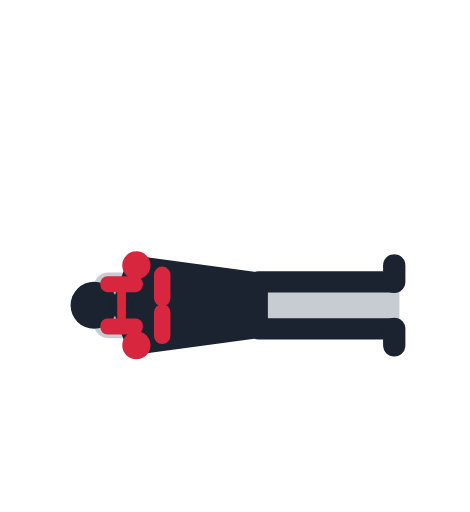
t = 0.00 s
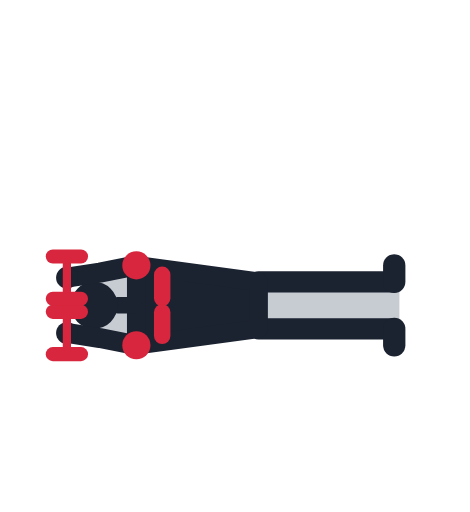
t = 0.57 s
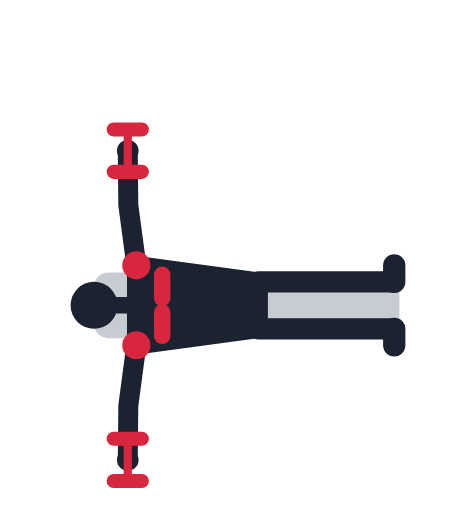
t = 1.13 s
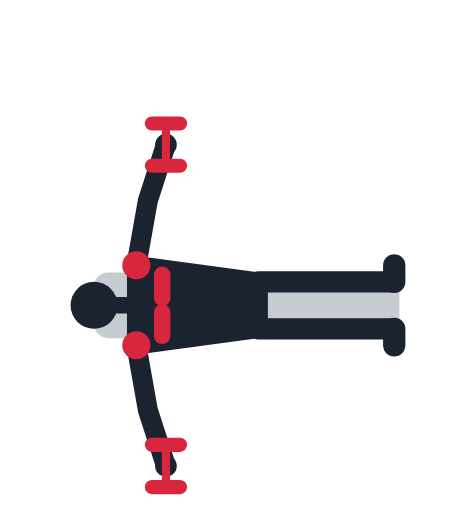
t = 1.70 s
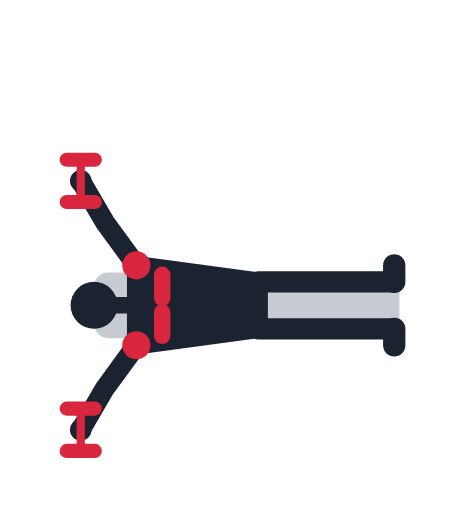
t = 2.27 s
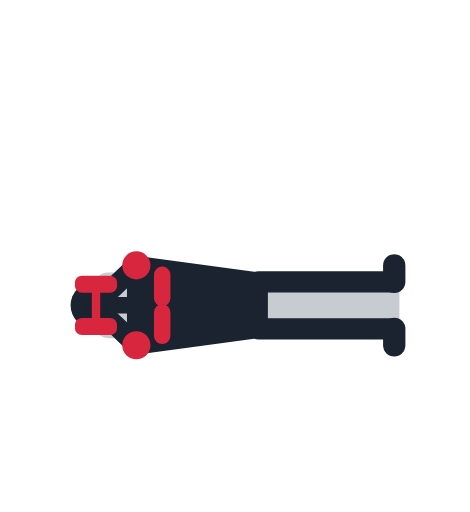
t = 2.83 s

The animated SVG that drew these frames (rendered in a browser with its animation timeline set to each time). Animation: 30 SMIL elements (animate=30); one cycle of 3.40 s, repeats indefinitely.

<svg xmlns="http://www.w3.org/2000/svg" viewBox="0 -18 200 218" role="img"><title>Разводка гантелей лёжа: анимация</title><rect x="40" y="98" width="130" height="28" rx="6" fill="#C7CCD3"/><g transform="rotate(-90 100 112)"><polyline points="90.0,122.0 90.0,160.0 90.0,179.8" fill="none" stroke="#1B2230" stroke-width="9" stroke-linecap="round" stroke-linejoin="round" /><line x1="90.0" y1="179.8" x2="83.0" y2="179.8" stroke="#1B2230" stroke-width="9.5" stroke-linecap="round" /><polyline points="110.0,122.0 110.0,160.0 110.0,179.8" fill="none" stroke="#1B2230" stroke-width="9" stroke-linecap="round" stroke-linejoin="round" /><line x1="110.0" y1="179.8" x2="117.0" y2="179.8" stroke="#1B2230" stroke-width="9.5" stroke-linecap="round" /><path d="M90.0,122.0 L110.0,122.0 L117.0,70.0 L83.0,70.0 Z" fill="#1B2230" stroke="#1B2230" stroke-width="8" stroke-linejoin="round" /><line x1="100.0" y1="69.0" x2="100.0" y2="62.0" stroke="#1B2230" stroke-width="7" stroke-linecap="round" /><circle cx="100.0" cy="52.0" r="10" fill="#1B2230" /><line x1="103.0" y1="81.0" x2="113.0" y2="81.0" stroke="#D7263D" stroke-width="7" stroke-linecap="round" /><line x1="97.0" y1="81.0" x2="87.0" y2="81.0" stroke="#D7263D" stroke-width="7" stroke-linecap="round" /><polyline points="83.0,70.0 92.2,66.6 100.4,63.7" fill="none" stroke="#1B2230" stroke-width="8.5" stroke-linecap="round" stroke-linejoin="round"><animate attributeName="points" values="83.0,70.0 92.2,66.6 100.4,63.7;83.0,70.0 92.3,66.1 100.6,62.5;83.0,70.0 92.4,64.3 100.8,59.1;83.0,70.0 91.8,61.2 99.6,53.2;83.0,70.0 89.6,57.3 95.1,45.7;83.0,70.0 85.0,53.6 86.1,38.8;83.0,70.0 78.1,51.7 72.6,35.8;83.0,70.0 70.2,53.0 57.5,38.9;83.0,70.0 63.2,57.4 44.5,48.1;83.0,70.0 58.5,63.5 36.1,60.3;83.0,70.0 56.2,69.4 32.4,71.9;83.0,70.0 55.5,73.4 31.6,79.8;83.0,70.0 55.4,74.9 31.6,82.6;83.0,70.0 55.4,74.9 31.6,82.6;83.0,70.0 55.5,73.4 31.6,79.8;83.0,70.0 56.2,69.4 32.4,71.9;83.0,70.0 58.5,63.5 36.1,60.3;83.0,70.0 63.2,57.4 44.5,48.1;83.0,70.0 70.2,53.0 57.5,38.9;83.0,70.0 78.1,51.7 72.6,35.8;83.0,70.0 85.0,53.6 86.1,38.8;83.0,70.0 89.6,57.3 95.1,45.7;83.0,70.0 91.8,61.2 99.6,53.2;83.0,70.0 92.4,64.3 100.8,59.1;83.0,70.0 92.3,66.1 100.6,62.5;83.0,70.0 92.2,66.6 100.4,63.7;83.0,70.0 92.2,66.6 100.4,63.7" keyTimes="0.000;0.035;0.070;0.105;0.140;0.175;0.210;0.245;0.280;0.315;0.350;0.385;0.420;0.520;0.555;0.590;0.625;0.660;0.695;0.730;0.765;0.800;0.835;0.870;0.905;0.940;1.000" dur="3.4s" repeatCount="indefinite" /></polyline><circle cx="100.4" cy="63.7" r="4.6" fill="#1B2230"><animate attributeName="cx" values="100.4;100.6;100.8;99.6;95.1;86.1;72.6;57.5;44.5;36.1;32.4;31.6;31.6;31.6;31.6;32.4;36.1;44.5;57.5;72.6;86.1;95.1;99.6;100.8;100.6;100.4;100.4" keyTimes="0.000;0.035;0.070;0.105;0.140;0.175;0.210;0.245;0.280;0.315;0.350;0.385;0.420;0.520;0.555;0.590;0.625;0.660;0.695;0.730;0.765;0.800;0.835;0.870;0.905;0.940;1.000" dur="3.4s" repeatCount="indefinite" /><animate attributeName="cy" values="63.7;62.5;59.1;53.2;45.7;38.8;35.8;38.9;48.1;60.3;71.9;79.8;82.6;82.6;79.8;71.9;60.3;48.1;38.9;35.8;38.8;45.7;53.2;59.1;62.5;63.7;63.7" keyTimes="0.000;0.035;0.070;0.105;0.140;0.175;0.210;0.245;0.280;0.315;0.350;0.385;0.420;0.520;0.555;0.590;0.625;0.660;0.695;0.730;0.765;0.800;0.835;0.870;0.905;0.940;1.000" dur="3.4s" repeatCount="indefinite" /></circle><circle cx="83.0" cy="70.0" r="6" fill="#D7263D" /><polyline points="117.0,70.0 107.8,66.6 99.6,63.7" fill="none" stroke="#1B2230" stroke-width="8.5" stroke-linecap="round" stroke-linejoin="round"><animate attributeName="points" values="117.0,70.0 107.8,66.6 99.6,63.7;117.0,70.0 107.7,66.1 99.4,62.5;117.0,70.0 107.6,64.3 99.2,59.1;117.0,70.0 108.2,61.2 100.4,53.2;117.0,70.0 110.4,57.3 104.9,45.7;117.0,70.0 115.0,53.6 113.9,38.8;117.0,70.0 121.9,51.7 127.4,35.8;117.0,70.0 129.8,53.0 142.5,38.9;117.0,70.0 136.8,57.4 155.5,48.1;117.0,70.0 141.5,63.5 163.9,60.3;117.0,70.0 143.8,69.4 167.6,71.9;117.0,70.0 144.5,73.4 168.4,79.8;117.0,70.0 144.6,74.9 168.4,82.6;117.0,70.0 144.6,74.9 168.4,82.6;117.0,70.0 144.5,73.4 168.4,79.8;117.0,70.0 143.8,69.4 167.6,71.9;117.0,70.0 141.5,63.5 163.9,60.3;117.0,70.0 136.8,57.4 155.5,48.1;117.0,70.0 129.8,53.0 142.5,38.9;117.0,70.0 121.9,51.7 127.4,35.8;117.0,70.0 115.0,53.6 113.9,38.8;117.0,70.0 110.4,57.3 104.9,45.7;117.0,70.0 108.2,61.2 100.4,53.2;117.0,70.0 107.6,64.3 99.2,59.1;117.0,70.0 107.7,66.1 99.4,62.5;117.0,70.0 107.8,66.6 99.6,63.7;117.0,70.0 107.8,66.6 99.6,63.7" keyTimes="0.000;0.035;0.070;0.105;0.140;0.175;0.210;0.245;0.280;0.315;0.350;0.385;0.420;0.520;0.555;0.590;0.625;0.660;0.695;0.730;0.765;0.800;0.835;0.870;0.905;0.940;1.000" dur="3.4s" repeatCount="indefinite" /></polyline><circle cx="99.6" cy="63.7" r="4.6" fill="#1B2230"><animate attributeName="cx" values="99.6;99.4;99.2;100.4;104.9;113.9;127.4;142.5;155.5;163.9;167.6;168.4;168.4;168.4;168.4;167.6;163.9;155.5;142.5;127.4;113.9;104.9;100.4;99.2;99.4;99.6;99.6" keyTimes="0.000;0.035;0.070;0.105;0.140;0.175;0.210;0.245;0.280;0.315;0.350;0.385;0.420;0.520;0.555;0.590;0.625;0.660;0.695;0.730;0.765;0.800;0.835;0.870;0.905;0.940;1.000" dur="3.4s" repeatCount="indefinite" /><animate attributeName="cy" values="63.7;62.5;59.1;53.2;45.7;38.8;35.8;38.9;48.1;60.3;71.9;79.8;82.6;82.6;79.8;71.9;60.3;48.1;38.9;35.8;38.8;45.7;53.2;59.1;62.5;63.7;63.7" keyTimes="0.000;0.035;0.070;0.105;0.140;0.175;0.210;0.245;0.280;0.315;0.350;0.385;0.420;0.520;0.555;0.590;0.625;0.660;0.695;0.730;0.765;0.800;0.835;0.870;0.905;0.940;1.000" dur="3.4s" repeatCount="indefinite" /></circle><circle cx="117.0" cy="70.0" r="6" fill="#D7263D" /><line x1="91.4" y1="63.7" x2="109.4" y2="63.7" stroke="#D7263D" stroke-width="3.5" stroke-linecap="round"><animate attributeName="x1" values="91.4;91.6;91.8;90.6;86.1;77.1;63.6;48.5;35.5;27.1;23.4;22.6;22.6;22.6;22.6;23.4;27.1;35.5;48.5;63.6;77.1;86.1;90.6;91.8;91.6;91.4;91.4" keyTimes="0.000;0.035;0.070;0.105;0.140;0.175;0.210;0.245;0.280;0.315;0.350;0.385;0.420;0.520;0.555;0.590;0.625;0.660;0.695;0.730;0.765;0.800;0.835;0.870;0.905;0.940;1.000" dur="3.4s" repeatCount="indefinite" /><animate attributeName="y1" values="63.7;62.5;59.1;53.2;45.7;38.8;35.8;38.9;48.1;60.3;71.9;79.8;82.6;82.6;79.8;71.9;60.3;48.1;38.9;35.8;38.8;45.7;53.2;59.1;62.5;63.7;63.7" keyTimes="0.000;0.035;0.070;0.105;0.140;0.175;0.210;0.245;0.280;0.315;0.350;0.385;0.420;0.520;0.555;0.590;0.625;0.660;0.695;0.730;0.765;0.800;0.835;0.870;0.905;0.940;1.000" dur="3.4s" repeatCount="indefinite" /><animate attributeName="x2" values="109.4;109.6;109.8;108.6;104.1;95.1;81.6;66.5;53.5;45.1;41.4;40.6;40.6;40.6;40.6;41.4;45.1;53.5;66.5;81.6;95.1;104.1;108.6;109.8;109.6;109.4;109.4" keyTimes="0.000;0.035;0.070;0.105;0.140;0.175;0.210;0.245;0.280;0.315;0.350;0.385;0.420;0.520;0.555;0.590;0.625;0.660;0.695;0.730;0.765;0.800;0.835;0.870;0.905;0.940;1.000" dur="3.4s" repeatCount="indefinite" /><animate attributeName="y2" values="63.7;62.5;59.1;53.2;45.7;38.8;35.8;38.9;48.1;60.3;71.9;79.8;82.6;82.6;79.8;71.9;60.3;48.1;38.9;35.8;38.8;45.7;53.2;59.1;62.5;63.7;63.7" keyTimes="0.000;0.035;0.070;0.105;0.140;0.175;0.210;0.245;0.280;0.315;0.350;0.385;0.420;0.520;0.555;0.590;0.625;0.660;0.695;0.730;0.765;0.800;0.835;0.870;0.905;0.940;1.000" dur="3.4s" repeatCount="indefinite" /></line><line x1="91.4" y1="57.7" x2="91.4" y2="69.7" stroke="#D7263D" stroke-width="6" stroke-linecap="round"><animate attributeName="x1" values="91.4;91.6;91.8;90.6;86.1;77.1;63.6;48.5;35.5;27.1;23.4;22.6;22.6;22.6;22.6;23.4;27.1;35.5;48.5;63.6;77.1;86.1;90.6;91.8;91.6;91.4;91.4" keyTimes="0.000;0.035;0.070;0.105;0.140;0.175;0.210;0.245;0.280;0.315;0.350;0.385;0.420;0.520;0.555;0.590;0.625;0.660;0.695;0.730;0.765;0.800;0.835;0.870;0.905;0.940;1.000" dur="3.4s" repeatCount="indefinite" /><animate attributeName="y1" values="57.7;56.5;53.1;47.2;39.7;32.8;29.8;32.9;42.1;54.3;65.9;73.8;76.6;76.6;73.8;65.9;54.3;42.1;32.9;29.8;32.8;39.7;47.2;53.1;56.5;57.7;57.7" keyTimes="0.000;0.035;0.070;0.105;0.140;0.175;0.210;0.245;0.280;0.315;0.350;0.385;0.420;0.520;0.555;0.590;0.625;0.660;0.695;0.730;0.765;0.800;0.835;0.870;0.905;0.940;1.000" dur="3.4s" repeatCount="indefinite" /><animate attributeName="x2" values="91.4;91.6;91.8;90.6;86.1;77.1;63.6;48.5;35.5;27.1;23.4;22.6;22.6;22.6;22.6;23.4;27.1;35.5;48.5;63.6;77.1;86.1;90.6;91.8;91.6;91.4;91.4" keyTimes="0.000;0.035;0.070;0.105;0.140;0.175;0.210;0.245;0.280;0.315;0.350;0.385;0.420;0.520;0.555;0.590;0.625;0.660;0.695;0.730;0.765;0.800;0.835;0.870;0.905;0.940;1.000" dur="3.4s" repeatCount="indefinite" /><animate attributeName="y2" values="69.7;68.5;65.1;59.2;51.7;44.8;41.8;44.9;54.1;66.3;77.9;85.8;88.6;88.6;85.8;77.9;66.3;54.1;44.9;41.8;44.8;51.7;59.2;65.1;68.5;69.7;69.7" keyTimes="0.000;0.035;0.070;0.105;0.140;0.175;0.210;0.245;0.280;0.315;0.350;0.385;0.420;0.520;0.555;0.590;0.625;0.660;0.695;0.730;0.765;0.800;0.835;0.870;0.905;0.940;1.000" dur="3.4s" repeatCount="indefinite" /></line><line x1="109.4" y1="57.7" x2="109.4" y2="69.7" stroke="#D7263D" stroke-width="6" stroke-linecap="round"><animate attributeName="x1" values="109.4;109.6;109.8;108.6;104.1;95.1;81.6;66.5;53.5;45.1;41.4;40.6;40.6;40.6;40.6;41.4;45.1;53.5;66.5;81.6;95.1;104.1;108.6;109.8;109.6;109.4;109.4" keyTimes="0.000;0.035;0.070;0.105;0.140;0.175;0.210;0.245;0.280;0.315;0.350;0.385;0.420;0.520;0.555;0.590;0.625;0.660;0.695;0.730;0.765;0.800;0.835;0.870;0.905;0.940;1.000" dur="3.4s" repeatCount="indefinite" /><animate attributeName="y1" values="57.7;56.5;53.1;47.2;39.7;32.8;29.8;32.9;42.1;54.3;65.9;73.8;76.6;76.6;73.8;65.9;54.3;42.1;32.9;29.8;32.8;39.7;47.2;53.1;56.5;57.7;57.7" keyTimes="0.000;0.035;0.070;0.105;0.140;0.175;0.210;0.245;0.280;0.315;0.350;0.385;0.420;0.520;0.555;0.590;0.625;0.660;0.695;0.730;0.765;0.800;0.835;0.870;0.905;0.940;1.000" dur="3.4s" repeatCount="indefinite" /><animate attributeName="x2" values="109.4;109.6;109.8;108.6;104.1;95.1;81.6;66.5;53.5;45.1;41.4;40.6;40.6;40.6;40.6;41.4;45.1;53.5;66.5;81.6;95.1;104.1;108.6;109.8;109.6;109.4;109.4" keyTimes="0.000;0.035;0.070;0.105;0.140;0.175;0.210;0.245;0.280;0.315;0.350;0.385;0.420;0.520;0.555;0.590;0.625;0.660;0.695;0.730;0.765;0.800;0.835;0.870;0.905;0.940;1.000" dur="3.4s" repeatCount="indefinite" /><animate attributeName="y2" values="69.7;68.5;65.1;59.2;51.7;44.8;41.8;44.9;54.1;66.3;77.9;85.8;88.6;88.6;85.8;77.9;66.3;54.1;44.9;41.8;44.8;51.7;59.2;65.1;68.5;69.7;69.7" keyTimes="0.000;0.035;0.070;0.105;0.140;0.175;0.210;0.245;0.280;0.315;0.350;0.385;0.420;0.520;0.555;0.590;0.625;0.660;0.695;0.730;0.765;0.800;0.835;0.870;0.905;0.940;1.000" dur="3.4s" repeatCount="indefinite" /></line><line x1="90.6" y1="63.7" x2="108.6" y2="63.7" stroke="#D7263D" stroke-width="3.5" stroke-linecap="round"><animate attributeName="x1" values="90.6;90.4;90.2;91.4;95.9;104.9;118.4;133.5;146.5;154.9;158.6;159.4;159.4;159.4;159.4;158.6;154.9;146.5;133.5;118.4;104.9;95.9;91.4;90.2;90.4;90.6;90.6" keyTimes="0.000;0.035;0.070;0.105;0.140;0.175;0.210;0.245;0.280;0.315;0.350;0.385;0.420;0.520;0.555;0.590;0.625;0.660;0.695;0.730;0.765;0.800;0.835;0.870;0.905;0.940;1.000" dur="3.4s" repeatCount="indefinite" /><animate attributeName="y1" values="63.7;62.5;59.1;53.2;45.7;38.8;35.8;38.9;48.1;60.3;71.9;79.8;82.6;82.6;79.8;71.9;60.3;48.1;38.9;35.8;38.8;45.7;53.2;59.1;62.5;63.7;63.7" keyTimes="0.000;0.035;0.070;0.105;0.140;0.175;0.210;0.245;0.280;0.315;0.350;0.385;0.420;0.520;0.555;0.590;0.625;0.660;0.695;0.730;0.765;0.800;0.835;0.870;0.905;0.940;1.000" dur="3.4s" repeatCount="indefinite" /><animate attributeName="x2" values="108.6;108.4;108.2;109.4;113.9;122.9;136.4;151.5;164.5;172.9;176.6;177.4;177.4;177.4;177.4;176.6;172.9;164.5;151.5;136.4;122.9;113.9;109.4;108.2;108.4;108.6;108.6" keyTimes="0.000;0.035;0.070;0.105;0.140;0.175;0.210;0.245;0.280;0.315;0.350;0.385;0.420;0.520;0.555;0.590;0.625;0.660;0.695;0.730;0.765;0.800;0.835;0.870;0.905;0.940;1.000" dur="3.4s" repeatCount="indefinite" /><animate attributeName="y2" values="63.7;62.5;59.1;53.2;45.7;38.8;35.8;38.9;48.1;60.3;71.9;79.8;82.6;82.6;79.8;71.9;60.3;48.1;38.9;35.8;38.8;45.7;53.2;59.1;62.5;63.7;63.7" keyTimes="0.000;0.035;0.070;0.105;0.140;0.175;0.210;0.245;0.280;0.315;0.350;0.385;0.420;0.520;0.555;0.590;0.625;0.660;0.695;0.730;0.765;0.800;0.835;0.870;0.905;0.940;1.000" dur="3.4s" repeatCount="indefinite" /></line><line x1="90.6" y1="57.7" x2="90.6" y2="69.7" stroke="#D7263D" stroke-width="6" stroke-linecap="round"><animate attributeName="x1" values="90.6;90.4;90.2;91.4;95.9;104.9;118.4;133.5;146.5;154.9;158.6;159.4;159.4;159.4;159.4;158.6;154.9;146.5;133.5;118.4;104.9;95.9;91.4;90.2;90.4;90.6;90.6" keyTimes="0.000;0.035;0.070;0.105;0.140;0.175;0.210;0.245;0.280;0.315;0.350;0.385;0.420;0.520;0.555;0.590;0.625;0.660;0.695;0.730;0.765;0.800;0.835;0.870;0.905;0.940;1.000" dur="3.4s" repeatCount="indefinite" /><animate attributeName="y1" values="57.7;56.5;53.1;47.2;39.7;32.8;29.8;32.9;42.1;54.3;65.9;73.8;76.6;76.6;73.8;65.9;54.3;42.1;32.9;29.8;32.8;39.7;47.2;53.1;56.5;57.7;57.7" keyTimes="0.000;0.035;0.070;0.105;0.140;0.175;0.210;0.245;0.280;0.315;0.350;0.385;0.420;0.520;0.555;0.590;0.625;0.660;0.695;0.730;0.765;0.800;0.835;0.870;0.905;0.940;1.000" dur="3.4s" repeatCount="indefinite" /><animate attributeName="x2" values="90.6;90.4;90.2;91.4;95.9;104.9;118.4;133.5;146.5;154.9;158.6;159.4;159.4;159.4;159.4;158.6;154.9;146.5;133.5;118.4;104.9;95.9;91.4;90.2;90.4;90.6;90.6" keyTimes="0.000;0.035;0.070;0.105;0.140;0.175;0.210;0.245;0.280;0.315;0.350;0.385;0.420;0.520;0.555;0.590;0.625;0.660;0.695;0.730;0.765;0.800;0.835;0.870;0.905;0.940;1.000" dur="3.4s" repeatCount="indefinite" /><animate attributeName="y2" values="69.7;68.5;65.1;59.2;51.7;44.8;41.8;44.9;54.1;66.3;77.9;85.8;88.6;88.6;85.8;77.9;66.3;54.1;44.9;41.8;44.8;51.7;59.2;65.1;68.5;69.7;69.7" keyTimes="0.000;0.035;0.070;0.105;0.140;0.175;0.210;0.245;0.280;0.315;0.350;0.385;0.420;0.520;0.555;0.590;0.625;0.660;0.695;0.730;0.765;0.800;0.835;0.870;0.905;0.940;1.000" dur="3.4s" repeatCount="indefinite" /></line><line x1="108.6" y1="57.7" x2="108.6" y2="69.7" stroke="#D7263D" stroke-width="6" stroke-linecap="round"><animate attributeName="x1" values="108.6;108.4;108.2;109.4;113.9;122.9;136.4;151.5;164.5;172.9;176.6;177.4;177.4;177.4;177.4;176.6;172.9;164.5;151.5;136.4;122.9;113.9;109.4;108.2;108.4;108.6;108.6" keyTimes="0.000;0.035;0.070;0.105;0.140;0.175;0.210;0.245;0.280;0.315;0.350;0.385;0.420;0.520;0.555;0.590;0.625;0.660;0.695;0.730;0.765;0.800;0.835;0.870;0.905;0.940;1.000" dur="3.4s" repeatCount="indefinite" /><animate attributeName="y1" values="57.7;56.5;53.1;47.2;39.7;32.8;29.8;32.9;42.1;54.3;65.9;73.8;76.6;76.6;73.8;65.9;54.3;42.1;32.9;29.8;32.8;39.7;47.2;53.1;56.5;57.7;57.7" keyTimes="0.000;0.035;0.070;0.105;0.140;0.175;0.210;0.245;0.280;0.315;0.350;0.385;0.420;0.520;0.555;0.590;0.625;0.660;0.695;0.730;0.765;0.800;0.835;0.870;0.905;0.940;1.000" dur="3.4s" repeatCount="indefinite" /><animate attributeName="x2" values="108.6;108.4;108.2;109.4;113.9;122.9;136.4;151.5;164.5;172.9;176.6;177.4;177.4;177.4;177.4;176.6;172.9;164.5;151.5;136.4;122.9;113.9;109.4;108.2;108.4;108.6;108.6" keyTimes="0.000;0.035;0.070;0.105;0.140;0.175;0.210;0.245;0.280;0.315;0.350;0.385;0.420;0.520;0.555;0.590;0.625;0.660;0.695;0.730;0.765;0.800;0.835;0.870;0.905;0.940;1.000" dur="3.4s" repeatCount="indefinite" /><animate attributeName="y2" values="69.7;68.5;65.1;59.2;51.7;44.8;41.8;44.9;54.1;66.3;77.9;85.8;88.6;88.6;85.8;77.9;66.3;54.1;44.9;41.8;44.8;51.7;59.2;65.1;68.5;69.7;69.7" keyTimes="0.000;0.035;0.070;0.105;0.140;0.175;0.210;0.245;0.280;0.315;0.350;0.385;0.420;0.520;0.555;0.590;0.625;0.660;0.695;0.730;0.765;0.800;0.835;0.870;0.905;0.940;1.000" dur="3.4s" repeatCount="indefinite" /></line></g></svg>
